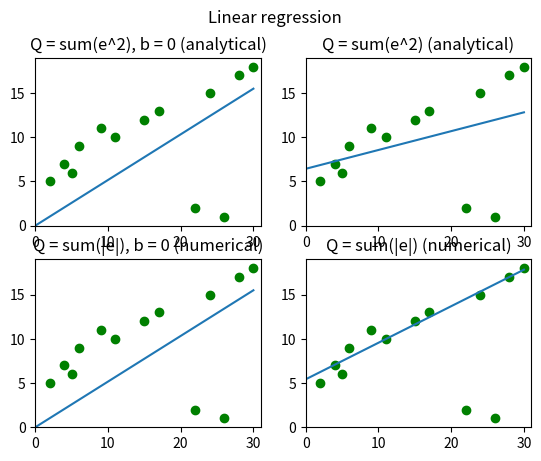

Reproduce this figure in Python.
import matplotlib.pyplot as plt
import numpy as np
from scipy.optimize import minimize

test_x = np.array([2, 4, 5, 6, 9, 11, 15, 17, 22, 24, 26, 28, 30])
test_y = np.array([5, 7, 6, 9, 11, 10, 12, 13, 2, 15, 1, 17, 18])

def get_linear_func(params):
  a = params[0]
  b = params[1]
  return lambda x: a * x + b

def draw_subplot(func, grid, title):
  plt.subplot(grid)
  plt.axis([0, max(test_x) + 1, 0, max(test_y) + 1])
  plt.plot(test_x, test_y, 'go')
  plt.plot([0, test_x[-1]], [func(0), func(test_x[-1])])
  plt.title(title)

# Calculating regression line using analytical methods
def calc_optimal_a(x, y):
  return (x * y).sum() / (x ** 2).sum()

def calc_optimal_a_and_b(x, y):
  n = x.size
  a = (n * (x * y).sum() - x.sum() * y.sum()) / (n * (x ** 2).sum() - (x.sum() ** 2))
  b = (y.sum() - a * x.sum()) / n
  return (a, b)


plt.suptitle('Linear regression')

primitive_regression_analytical = get_linear_func((calc_optimal_a(test_x, test_y), 0))
draw_subplot(primitive_regression_analytical, 221, 'Q = sum(e^2), b = 0 (analytical)')

regression_analytical = get_linear_func(calc_optimal_a_and_b(test_x, test_y))
draw_subplot(regression_analytical, 222, 'Q = sum(e^2) (analytical)')


# Calculating regression line using numerical methods
def one_var_q(a):
  res = 0
  for i in range(0, test_x.size):
    res += abs(test_y[i] - (a[0] * test_x[i]))
  return res

one_var_q_min = minimize(one_var_q, [1]).x
primitive_regression_numerical = get_linear_func((one_var_q_min[0], 0))
draw_subplot(primitive_regression_analytical, 223, 'Q = sum(|e|), b = 0 (numerical)')

def two_var_q(a):
  res = 0
  for i in range(0, test_x.size):
    res += abs(test_y[i] - (a[0] * test_x[i] + a[1]))
  return res

two_var_q_min = minimize(two_var_q, [1, 1]).x
regression_numerical = get_linear_func((two_var_q_min[0], two_var_q_min[1]))
draw_subplot(regression_numerical, 224, 'Q = sum(|e|) (numerical)')

plt.show()